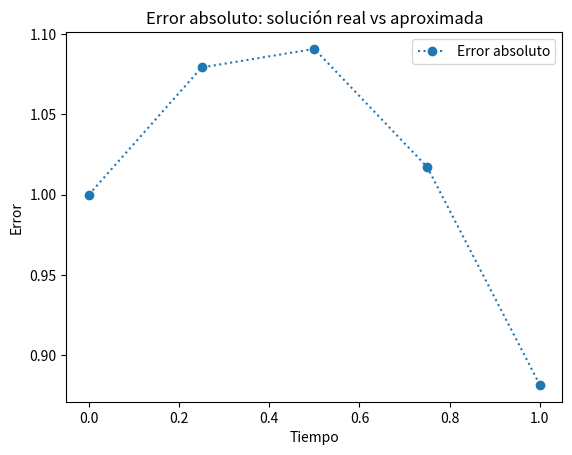

Write Python code to recreate this figure.
from typing import Callable
import numpy as np
import matplotlib.pyplot as plt

def ODE_euler(
    *,
    a: float,
    b: float,
    f: Callable[[float, float], float],
    y_t0: float,
    N: int,
) -> tuple[list[float], list[float], float]:
    
    h = (b - a) / N #Se debe ajustar N para que h = 0.5
    t = a
    ts = [t]
    ys = [y_t0]

    for _ in range(N):
        y = ys[-1]
        y += h * f(t, y)
        ys.append(y)
        t += h
        ts.append(t)
    return ys, ts, h

f = lambda t, y: np.cos(2*t) + np.sin(3*t)
y_t0 = 0

a = 0
b = 1

ys,ts, h = ODE_euler(a=a, b=b, y_t0=y_t0, f=f, N=4)
print(ys)


# Solución real de la ecuación diferencial
# (No es parte del ejercicio pero la pongo para tener una idea)
# Parámetros del problema
h=0.25
n = int((b - a) / h) + 1 #numero de pasos

def solucion_real(t):
    return (1/2)*np.sin(2*t) - (1/3)*np.cos(3*t) + (4/3)
t_values = np.linspace(a, b, n)
y_values = np.zeros(n)

# Calculamos la solución real en los puntos t_values
sol_real = solucion_real(t_values)



# Calcular error

def calcular_error(sol_real: np.ndarray, sol_aprox: np.ndarray) -> np.ndarray:
    return np.abs(sol_real - sol_aprox)
error = calcular_error(sol_real, ys)
print("Error:", error)


# Gráfica del error
#plt.subplot(1, 1, 1)
plt.plot(ts, error, marker="o", linestyle=":", label="Error absoluto")
plt.xlabel("Tiempo")
plt.ylabel("Error")
plt.title("Error absoluto: solución real vs aproximada")
plt.legend()

plt.show()
